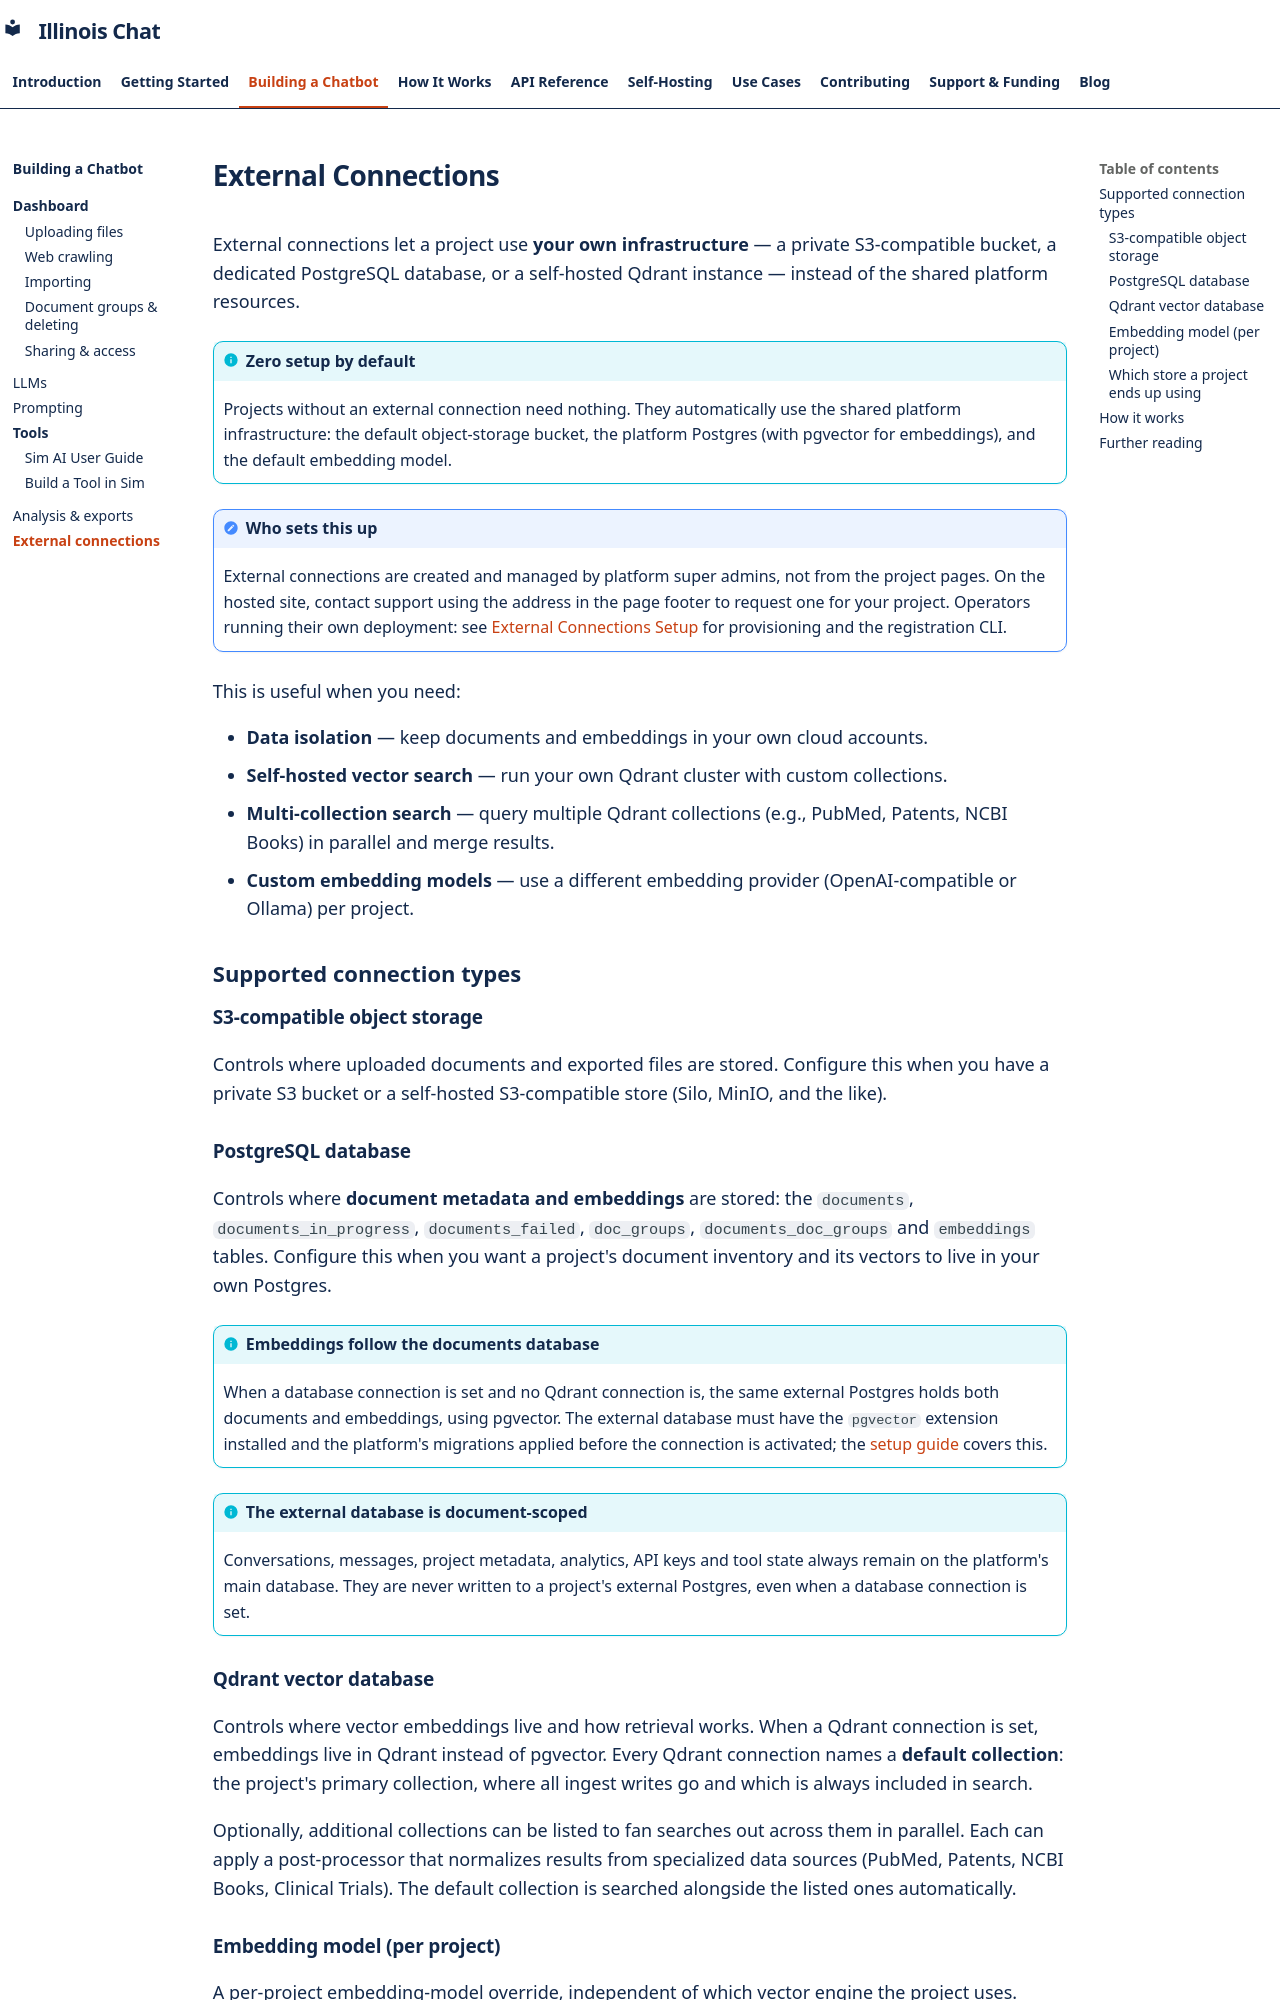

repository: Center-for-AI-Innovation/Illinois-Chat · page: building/external-connections/index.html · generator: mkdocs

---
description: >-
  Connect your own S3-compatible storage, PostgreSQL, or Qdrant infrastructure
  to a project. Projects without external connections use the shared default
  infrastructure.
---

# External Connections

External connections let a project use **your own infrastructure** — a private S3-compatible bucket, a dedicated PostgreSQL database, or a self-hosted Qdrant instance — instead of the shared platform resources.

!!! info "Zero setup by default"
    Projects without an external connection need nothing. They automatically use the shared platform infrastructure: the default object-storage bucket, the platform Postgres (with pgvector for embeddings), and the default embedding model.

!!! note "Who sets this up"
    External connections are created and managed by platform super admins, not from the project pages. On the hosted site, contact support using the address in the page footer to request one for your project. Operators running their own deployment: see [External Connections Setup](../self-hosting/external-connections.md) for provisioning and the registration CLI.

This is useful when you need:

- **Data isolation** — keep documents and embeddings in your own cloud accounts.
- **Self-hosted vector search** — run your own Qdrant cluster with custom collections.
- **Multi-collection search** — query multiple Qdrant collections (e.g., PubMed, Patents, NCBI Books) in parallel and merge results.
- **Custom embedding models** — use a different embedding provider (OpenAI-compatible or Ollama) per project.

## Supported connection types

### S3-compatible object storage

Controls where uploaded documents and exported files are stored. Configure this when you have a private S3 bucket or a self-hosted S3-compatible store (Silo, MinIO, and the like).

### PostgreSQL database

Controls where **document metadata and embeddings** are stored: the `documents`, `documents_in_progress`, `documents_failed`, `doc_groups`, `documents_doc_groups` and `embeddings` tables. Configure this when you want a project's document inventory and its vectors to live in your own Postgres.

!!! info "Embeddings follow the documents database"
    When a database connection is set and no Qdrant connection is, the same external Postgres holds both documents and embeddings, using pgvector. The external database must have the `pgvector` extension installed and the platform's migrations applied before the connection is activated; the [setup guide](../self-hosting/external-connections.md) covers this.

!!! info "The external database is document-scoped"
    Conversations, messages, project metadata, analytics, API keys and tool state always remain on the platform's main database. They are never written to a project's external Postgres, even when a database connection is set.
